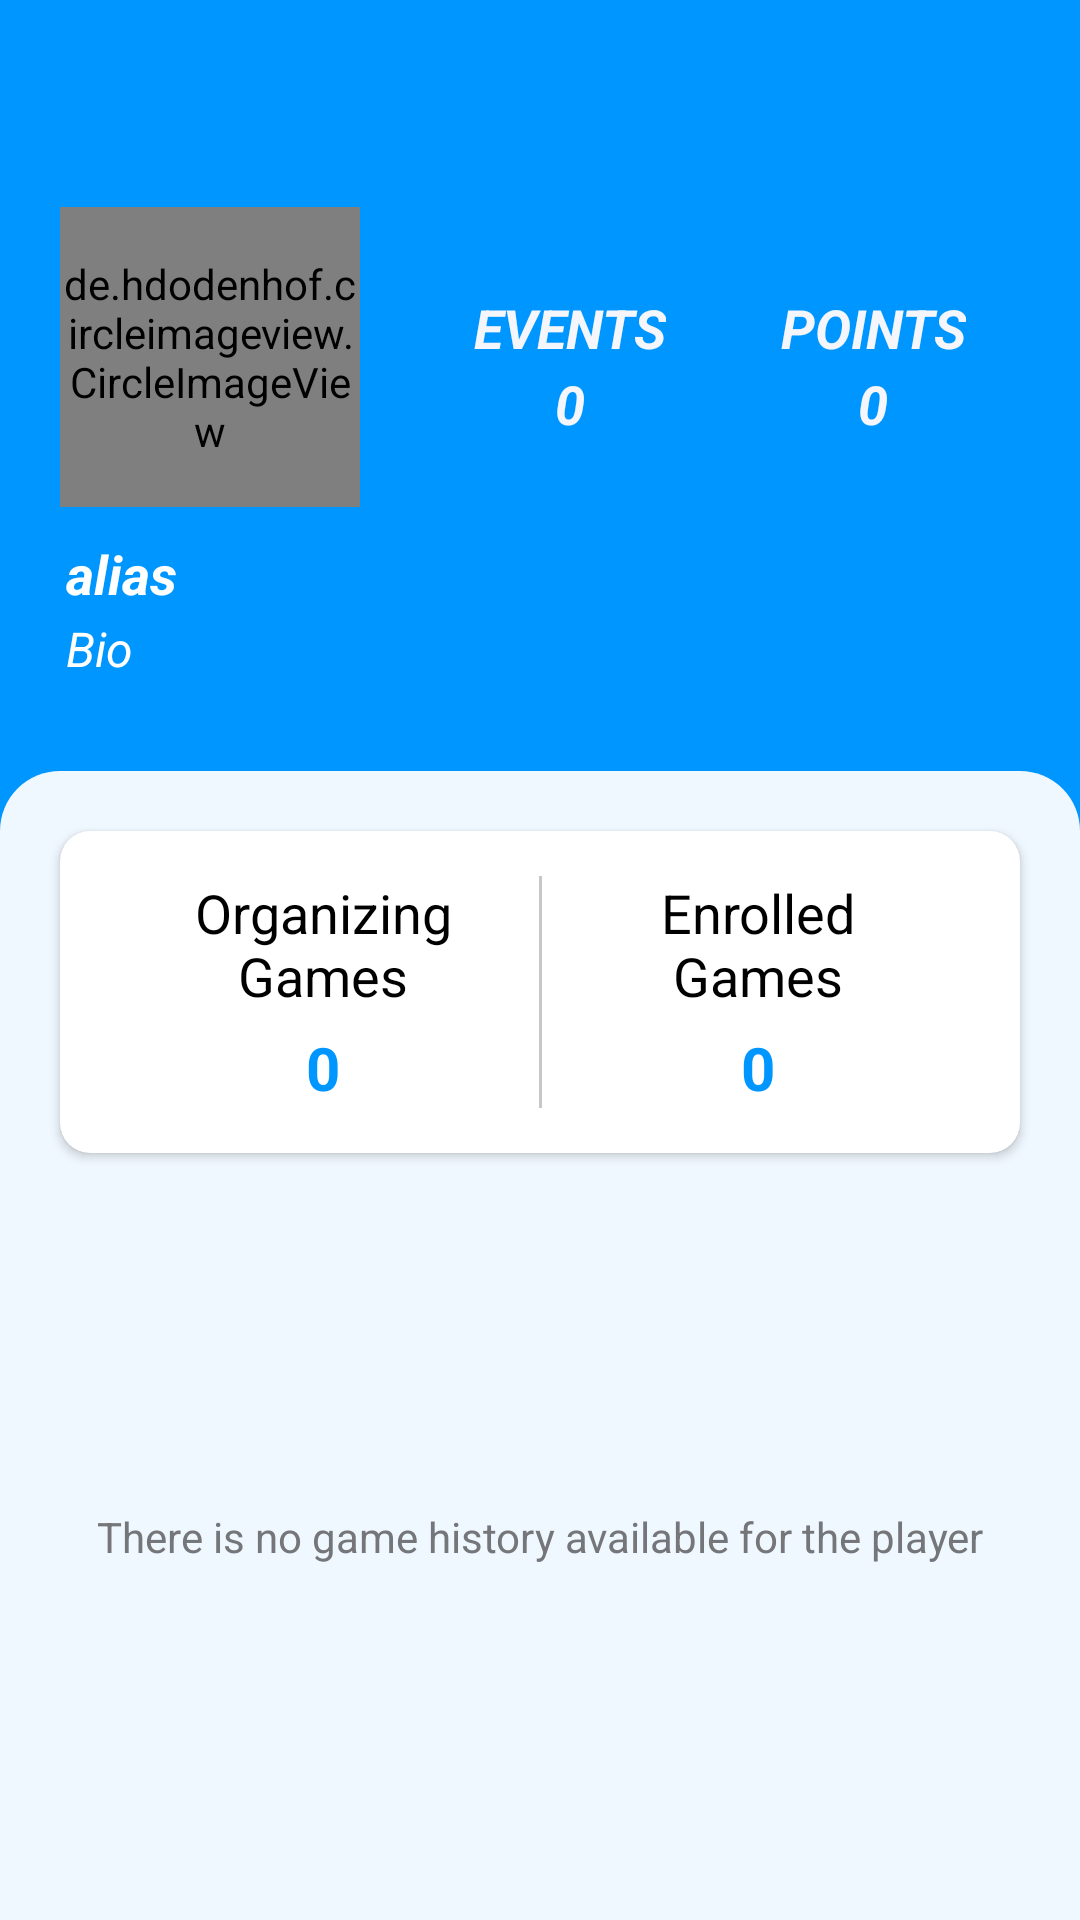

Produce the Android XML layout that renders to this screen, including the resource entries it uses.
<!-- AndroidManifest.xml: application theme Theme.PlayGround -->
<!-- res/layout/activity_profile_view.xml -->
<?xml version="1.0" encoding="utf-8"?>
<androidx.constraintlayout.widget.ConstraintLayout xmlns:android="http://schemas.android.com/apk/res/android"
    xmlns:app="http://schemas.android.com/apk/res-auto"
    xmlns:tools="http://schemas.android.com/tools"
    android:layout_width="match_parent"
    android:layout_height="match_parent"
    android:background="@color/brightblue"
    tools:context=".view.mainscreen.profile.ProfileViewActivity">
    <include
        android:id="@+id/toolbar"
        layout="@layout/toolbartransparent"
        app:layout_constraintTop_toTopOf="parent"
        />
    <ScrollView
        android:layout_width="match_parent"
        android:layout_height="0dp"
        android:orientation="vertical"
        android:fillViewport="true"
        app:layout_constraintTop_toBottomOf="@id/toolbar"
        app:layout_constraintBottom_toBottomOf="parent"
        >
        <androidx.constraintlayout.widget.ConstraintLayout
            android:layout_width="match_parent"
            android:layout_height="wrap_content"
            >
            <de.hdodenhof.circleimageview.CircleImageView
                android:id="@+id/profile_pic"
                android:layout_width="100dp"
                android:layout_height="100dp"
                android:src="@drawable/player_profile_default_ic"
                app:civ_border_color="@color/DarkBlue"
                android:layout_marginStart="20dp"
                android:layout_marginTop="5dp"
                android:rotation="0"
                app:layout_constraintStart_toStartOf="parent"
                app:layout_constraintTop_toTopOf="parent"
                />

            <TextView
                android:id="@+id/events_caption"
                android:layout_width="wrap_content"
                android:layout_height="wrap_content"
                android:text="@string/events"
                android:textSize="18sp"
                android:textColor="@color/white_variant"
                android:textStyle="bold|italic"
                android:layout_marginBottom="20dp"
                app:layout_constraintStart_toEndOf="@id/profile_pic"
                app:layout_constraintEnd_toStartOf="@id/points_caption"
                app:layout_constraintTop_toTopOf="@id/profile_pic"
                app:layout_constraintBottom_toBottomOf="@id/profile_pic"
                />
            <TextView
                android:id="@+id/points_caption"
                android:layout_width="wrap_content"
                android:layout_height="wrap_content"
                android:text="@string/points"
                android:textSize="18sp"
                android:textColor="@color/white_variant"
                android:textStyle="bold|italic"
                android:layout_marginBottom="20dp"
                app:layout_constraintStart_toEndOf="@id/events_caption"
                app:layout_constraintTop_toTopOf="@id/profile_pic"
                app:layout_constraintBottom_toBottomOf="@id/profile_pic"
                app:layout_constraintEnd_toEndOf="parent"
                />
            <TextView
                android:id="@+id/event_pts"
                android:layout_width="wrap_content"
                android:layout_height="wrap_content"
                android:text="0"
                android:textSize="18sp"
                android:textColor="@color/white_variant"
                android:textStyle="bold|italic"
                android:layout_margin="1dp"
                app:layout_constraintStart_toStartOf="@id/events_caption"
                app:layout_constraintEnd_toEndOf="@id/events_caption"
                app:layout_constraintTop_toBottomOf="@id/events_caption"
                />
            <TextView
                android:id="@+id/points_pts"
                android:layout_width="wrap_content"
                android:layout_height="wrap_content"
                android:text="0"
                android:textSize="18sp"
                android:textColor="@color/white_variant"
                android:textStyle="bold|italic"
                android:layout_margin="1dp"
                app:layout_constraintStart_toStartOf="@id/points_caption"
                app:layout_constraintEnd_toEndOf="@id/points_caption"
                app:layout_constraintTop_toBottomOf="@id/points_caption"
                />
            <TextView
                android:id="@+id/alias"
                android:layout_width="match_parent"
                android:layout_height="wrap_content"
                android:text="alias"
                android:textSize="18sp"
                android:paddingStart="2dp"
                android:textColor="@color/white"
                android:textStyle="bold|italic"
                android:layout_marginTop="10dp"
                android:layout_marginStart="20dp"
                android:layout_marginEnd="20dp"
                app:layout_constraintTop_toBottomOf="@id/profile_pic"
                app:layout_constraintStart_toStartOf="parent"
                />

            <TextView
                android:id="@+id/bio"
                android:layout_width="0dp"
                android:layout_height="wrap_content"
                android:layout_marginTop="2dp"
                android:text="Bio"
                android:paddingStart="2dp"
                android:textColor="@color/white"
                android:textSize="16sp"
                android:textStyle="italic"
                app:layout_constraintStart_toStartOf="@id/alias"
                app:layout_constraintEnd_toEndOf="@id/alias"
                app:layout_constraintTop_toBottomOf="@id/alias" />
            <View
                android:id="@+id/bottom_Sec"
                android:layout_width="match_parent"
                android:layout_height="0dp"
                android:layout_marginTop="30dp"
                app:layout_constraintTop_toBottomOf="@id/bio"
                app:layout_constraintBottom_toBottomOf="parent"
                android:background="@drawable/up_cut_bg"/>

            <androidx.cardview.widget.CardView
                android:id="@+id/game_detail_Card"
                android:layout_width="match_parent"
                android:layout_height="wrap_content"
                app:cardCornerRadius="10dp"
                app:cardElevation="2dp"
                android:layout_margin="20dp"
                app:layout_constraintTop_toTopOf="@id/bottom_Sec"
                >
                <androidx.constraintlayout.widget.ConstraintLayout
                    android:layout_width="match_parent"
                    android:layout_height="match_parent"
                    android:padding="15dp">
                    <View
                        android:id="@+id/breaker"
                        android:layout_width="1dp"
                        android:layout_height="0dp"
                        android:layout_marginHorizontal="10dp"
                        android:background="@color/gray80"
                        app:layout_constraintStart_toStartOf="parent"
                        app:layout_constraintEnd_toEndOf="parent"
                        app:layout_constraintTop_toTopOf="parent"
                        app:layout_constraintBottom_toBottomOf="parent"
                        />
                    <TextView
                        android:id="@+id/organizing_game_caption"
                        android:layout_width="130dp"
                        android:layout_height="wrap_content"
                        android:text="Organizing Games"
                        android:textColor="@color/black"
                        android:textSize="18sp"
                        android:gravity="center"
                        app:layout_constraintStart_toStartOf="parent"
                        app:layout_constraintEnd_toEndOf="@id/breaker"
                        app:layout_constraintTop_toTopOf="parent"
                        />
                    <TextView
                        android:id="@+id/enrolled_games_caption"
                        android:layout_width="100dp"
                        android:layout_height="wrap_content"
                        android:text="Enrolled Games"
                        android:textColor="@color/black"
                        android:textSize="18sp"
                        android:gravity="center"
                        app:layout_constraintStart_toEndOf="@id/breaker"
                        app:layout_constraintEnd_toEndOf="parent"
                        app:layout_constraintTop_toTopOf="parent"
                        />
                    <TextView
                        android:id="@+id/organizing_game"
                        android:layout_width="wrap_content"
                        android:layout_height="wrap_content"
                        android:text="0"
                        android:textSize="20sp"
                        android:textStyle="bold"
                        android:textColor="@color/brightblue"
                        android:layout_marginTop="5dp"
                        app:layout_constraintStart_toStartOf="@id/organizing_game_caption"
                        app:layout_constraintEnd_toEndOf="@id/organizing_game_caption"
                        app:layout_constraintTop_toBottomOf="@id/organizing_game_caption"
                        />
                    <TextView
                        android:id="@+id/enrolled_games"
                        android:layout_width="wrap_content"
                        android:layout_height="wrap_content"
                        android:text="0"
                        android:textSize="20sp"
                        android:textStyle="bold"
                        android:textColor="@color/brightblue"
                        android:layout_marginTop="5dp"
                        app:layout_constraintStart_toStartOf="@id/enrolled_games_caption"
                        app:layout_constraintEnd_toEndOf="@id/enrolled_games_caption"
                        app:layout_constraintTop_toBottomOf="@id/enrolled_games_caption"
                        />




                </androidx.constraintlayout.widget.ConstraintLayout>

            </androidx.cardview.widget.CardView>
            <TextView
                android:id="@+id/empty_caption"
                android:layout_width="match_parent"
                android:layout_height="wrap_content"
                android:layout_margin="20dp"
                android:gravity="center"
                android:textColor="@color/gray50"
                android:text="@string/game_history_empty_caption_for_the_player"
                app:layout_constraintTop_toBottomOf="@id/game_detail_Card"
                app:layout_constraintBottom_toBottomOf="@id/bottom_Sec"
                />
            <androidx.fragment.app.FragmentContainerView
                android:id="@+id/game_history_container"
                android:layout_width="match_parent"
                android:layout_height="wrap_content"
                android:layout_margin="20dp"
                app:layout_constraintTop_toBottomOf="@id/game_detail_Card"
                app:layout_constraintBottom_toBottomOf="@id/bottom_Sec"/>



        </androidx.constraintlayout.widget.ConstraintLayout>
    </ScrollView>

</androidx.constraintlayout.widget.ConstraintLayout>
<!-- res/layout/toolbartransparent.xml (included above) -->
<?xml version="1.0" encoding="utf-8"?>
<androidx.appcompat.widget.Toolbar
    xmlns:android="http://schemas.android.com/apk/res/android"
    android:layout_width="match_parent"
    android:layout_height="64dp"
    android:minHeight="64dp"
    xmlns:app="http://schemas.android.com/apk/res-auto"
    android:background="@color/newBg"
    app:navigationIcon="@drawable/back_ic"
    app:tint = "@color/white_variant"
    app:titleTextColor="@color/white_variant"
    android:id="@+id/activity_toolbar">


</androidx.appcompat.widget.Toolbar>
<!-- resources referenced by this layout -->
<resources>
  <color name="DarkBlue">#0000FF</color>
  <color name="black">#FF000000</color>
  <color name="brightblue">#0096FF</color>
  <color name="gray50">#747679</color>
  <color name="gray80">#C5C7C9</color>
  <color name="newBg">#00FFFFFF</color>
  <color name="white">#FFFFFFFF</color>
  <color name="white_variant">#F4F6Fc</color>
  <!-- drawable up_cut_bg (drawable) -->
  <?xml version="1.0" encoding="utf-8"?>
  <layer-list xmlns:android="http://schemas.android.com/apk/res/android">
  <item>
      <shape android:shape="rectangle" >
          <solid android:color="@color/aliceBlue"/>
          <corners android:topLeftRadius="20dp"
              android:topRightRadius="20dp"/>
      </shape>
  
  </item>
  
  </layer-list>
  <string name="events">EVENTS</string>
  <string name="game_history_empty_caption_for_the_player">There is no game history available for the player</string>
  <string name="points">POINTS</string>
  <style name="Theme.PlayGround" parent="Base.Theme.PlayGround" />
  <color name="aliceBlue">#F0F8FF</color>
  <style name="Base.Theme.PlayGround" parent="Theme.Material3.Light.NoActionBar">
          
          
          <item name="colorPrimary">@color/brightblue</item>
          
          <item name="android:textColor">@color/brightblue</item>
          <item name="colorOnPrimary">@color/skyblue</item>
          <item name="colorPrimaryDark">@color/azure</item>
      </style>
  <color name="skyblue">#87CEEB</color>
  <color name="azure">#007FFF</color>
</resources>
